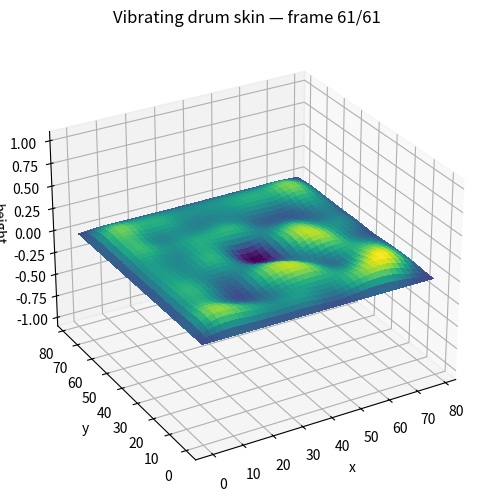
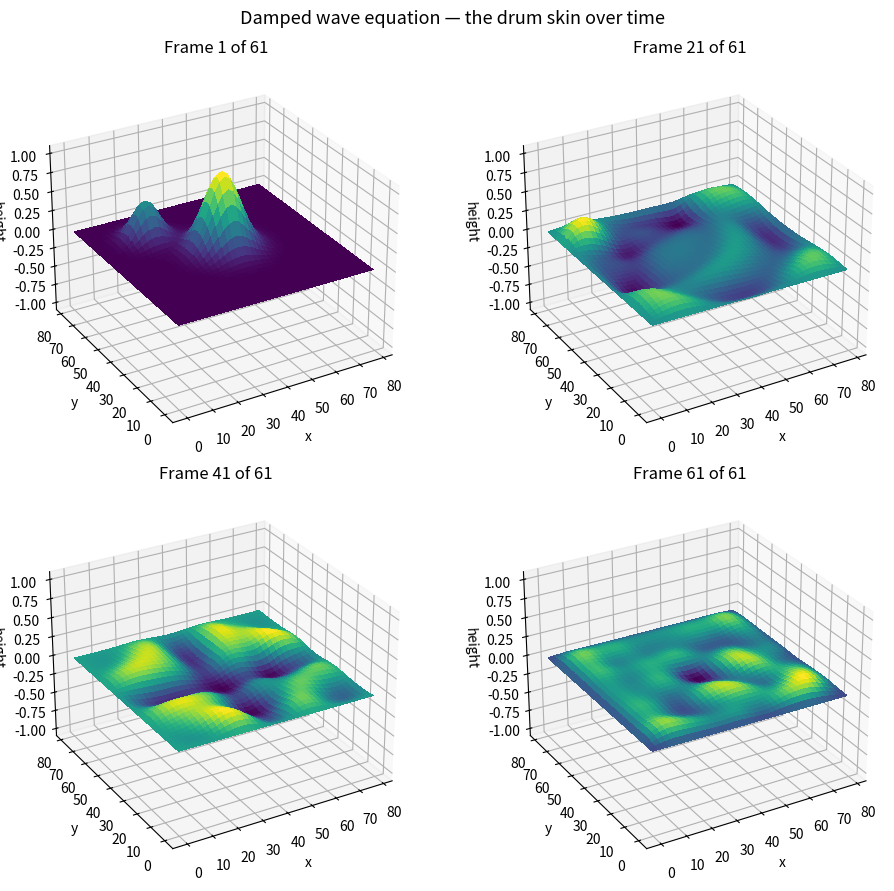

Reproduce these figures in Python, in order.
"""
Wave equation simulator — a vibrating drum skin.

Solves the damped 2D wave equation on a square grid with finite differences:

    u_tt + gamma * u_t = c^2 * (u_xx + u_yy)

with fixed (zero) edges, like a drum skin clamped to its rim. The skin is
"struck" with a Gaussian bump at the start, then the ripples spread, reflect
off the edges, interfere with each other, and slowly die away because of the
damping term.

Numerical scheme (explicit, second order in time and space):

    u_next = 2u - u_prev + r^2 * Laplacian(u) - gamma * dt * (u - u_prev)

where r = c * dt / dx is the Courant number. The scheme is stable when
r <= 1 / sqrt(2) in 2D (the CFL condition) — the default dt is chosen
well inside that limit.

Run it:
    python wave_simulator.py              # default: 300 steps, 80x80 grid
    python wave_simulator.py --steps 500 --damping 0.02

Outputs (in this folder):
    drum_animation.gif   — animated 3D surface of the vibrating skin
    drum_snapshots.png   — the skin at four moments in time
"""

import argparse

import matplotlib

matplotlib.use("Agg")  # headless: save figures, don't try to open a window
import matplotlib.pyplot as plt
import numpy as np
from matplotlib.animation import PillowWriter


def laplacian(u: np.ndarray) -> np.ndarray:
    """5-point discrete Laplacian of the interior of the grid."""
    lap = np.zeros_like(u)
    lap[1:-1, 1:-1] = (
        u[2:, 1:-1] + u[:-2, 1:-1] + u[1:-1, 2:] + u[1:-1, :-2] - 4 * u[1:-1, 1:-1]
    )
    return lap


def initial_condition(n: int) -> np.ndarray:
    """The "strike": a tall Gaussian bump in the centre plus a smaller
    off-centre one, so the ripples interfere instead of staying symmetric."""
    y, x = np.mgrid[0:n, 0:n]
    bump = lambda cx, cy, amp, sigma: amp * np.exp(
        -((x - cx) ** 2 + (y - cy) ** 2) / (2 * sigma**2)
    )
    u = bump(n / 2, n / 2, 1.0, n / 12) + bump(n / 4, n * 3 / 4, 0.5, n / 16)
    u[0, :] = u[-1, :] = u[:, 0] = u[:, -1] = 0.0  # clamped rim
    return u


def simulate(n: int = 80, steps: int = 300, c: float = 1.0,
             damping: float = 0.01, dt: float = 0.4) -> list[np.ndarray]:
    """Run the simulation and return a snapshot of the skin every 5 steps.

    The Courant number r = c * dt / dx is 0.4 here (dx = 1), safely below
    the 2D stability limit of 1 / sqrt(2) ≈ 0.707.
    """
    r = c * dt  # dx = 1
    assert r <= 1 / np.sqrt(2), f"Unstable: Courant number {r:.2f} > 0.707"

    u = initial_condition(n)
    u_prev = u.copy()  # skin starts at rest: u_t = 0 at t = 0

    frames = [u.copy()]
    peak_amplitudes = [float(np.abs(u).max())]
    for _ in range(steps):
        u_next = 2 * u - u_prev + r**2 * laplacian(u) - damping * dt * (u - u_prev)
        u_next[0, :] = u_next[-1, :] = u_next[:, 0] = u_next[:, -1] = 0.0
        u_prev, u = u, u_next
        peak_amplitudes.append(float(np.abs(u).max()))
        if len(peak_amplitudes) % 5 == 0:
            frames.append(u.copy())

    print(f"Peak amplitude: {peak_amplitudes[0]:.3f} at t=0 "
          f"-> {peak_amplitudes[-1]:.3f} after {steps} steps "
          f"(damping {damping} drains the energy).")
    return frames


def plot_frame(ax, u: np.ndarray, title: str) -> None:
    """Draw one 3D surface view of the skin."""
    n = u.shape[0]
    # Plot every 2nd grid point: identical shape, ~4x faster to draw.
    x, y = np.meshgrid(np.arange(0, n, 2), np.arange(0, n, 2))
    ax.plot_surface(x, y, u[::2, ::2], cmap="viridis", linewidth=0,
                    antialiased=False)
    ax.set_zlim(-1.1, 1.1)
    ax.set_title(title)
    ax.set_xlabel("x")
    ax.set_ylabel("y")
    ax.set_zlabel("height")
    ax.view_init(elev=28, azim=-120)


def save_animation(frames: list[np.ndarray], path: str) -> None:
    fig = plt.figure(figsize=(7, 6))
    ax = fig.add_subplot(111, projection="3d")
    writer = PillowWriter(fps=12)

    with writer.saving(fig, path, dpi=90):
        for i, u in enumerate(frames):
            ax.clear()
            plot_frame(ax, u, f"Vibrating drum skin — frame {i + 1}/{len(frames)}")
            writer.grab_frame()
    plt.close(fig)
    print(f"Saved animation: {path} ({len(frames)} frames)")


def save_snapshots(frames: list[np.ndarray], path: str) -> None:
    picks = [0, len(frames) // 3, 2 * len(frames) // 3, len(frames) - 1]
    fig = plt.figure(figsize=(10, 9))
    for k, idx in enumerate(picks):
        ax = fig.add_subplot(2, 2, k + 1, projection="3d")
        plot_frame(ax, frames[idx], f"Frame {idx + 1} of {len(frames)}")
    fig.suptitle("Damped wave equation — the drum skin over time", fontsize=13)
    fig.tight_layout()
    fig.savefig(path, dpi=110)
    plt.close(fig)
    print(f"Saved snapshots: {path}")


def main() -> None:
    parser = argparse.ArgumentParser(description="Simulate a vibrating drum skin.")
    parser.add_argument("--grid", type=int, default=80, help="grid size (default 80)")
    parser.add_argument("--steps", type=int, default=300, help="time steps (default 300)")
    parser.add_argument("--damping", type=float, default=0.01,
                        help="damping coefficient (default 0.01)")
    args = parser.parse_args()

    frames = simulate(n=args.grid, steps=args.steps, damping=args.damping)
    save_animation(frames, "drum_animation.gif")
    save_snapshots(frames, "drum_snapshots.png")
    print("Done.")


if __name__ == "__main__":
    main()
